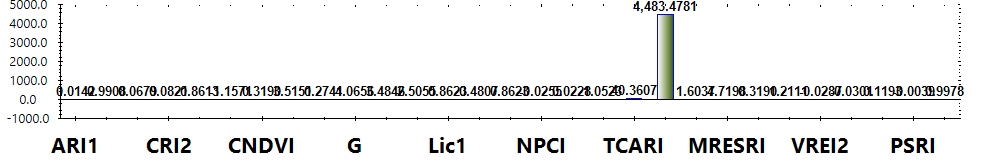

Data behind this chart, as committed beside it:
Title, Color, Formula, Category, Notes
ARI1, #FF0000, (1/W550) - (1/W700), Leaf Pigments, The value of this index ranges from 0 to…
ARI2, #FF0000, W800 * ((1/W550) - (1/W700)), Leaf Pigments, The value of this index ranges from 0 to…
CRI1, #FFFF00, (1/W510) - (1/W550), Leaf Pigments, The value of this index ranges from 0 to…
CRI2, #FFFF00, (1/W510) - (1/W700), Leaf Pigments, The value of this index ranges from 0 to…
SIPI, #8B0000, (W800 - W445) / (W800 + W680), Leaf Pigments, The value of this index ranges from 0 to…
FRI, #FFFF00, (1/W410 - 1/W460) * W800, Leaf Pigments, None
CNDVI, #008000, (W750 - W705) / (W750 + W705), Uncategorized, The value of this index ranges from -1 t…
Ctr1, #FF0000, W695 / W420, Uncategorized, Carter (1994)
Ctr2, #FF0000, W695 / W760, Uncategorized, Carter et al. (1996)
G, #008000, W554 / W677, Uncategorized, None
GM1, #FF0000, W750/ W550, Uncategorized, Gitelson & Merzlyak (1997)
GM2, #FF0000, W750/ W700, Uncategorized, Gitelson & Merzlyak (1997)
Lic1, #FF0000, (W800 - W680) / (W800 + W680), Uncategorized, Lichtenthaler et al. (1996)
Lic2, #FF0000, W440 / W690, Uncategorized, Lichtenthaler et al. (1996)
NDVI, #008000, (W800 - W680) / (W800 + W680), Uncategorized, The value of this index ranges from -1 t…
NPCI, #FF0000, (W680 - W430) / (W680 + W430), Uncategorized, Peñuelas et al. (1994)
NPQI, #FFFF00, (W415 - W435) / (W415 + W435), Uncategorized, Barnes et al. (1992)
SRPI, #FFA500, W430 / W680, Uncategorized, Peñuelas et al. (1995)
TCARI, #FF0000, 3 * ((W700- W670) - 0.2 * (W700 - W550) …, Uncategorized, Haboudane et al. (2002)
TVI, #008000, 0.5 * (120 * (W750- W550) - 200 * (W670-…, Uncategorized, Broge and Leblanc (2000)
ZMI, #FF0000, W750 / W710, Uncategorized, Zarco-Tejada et al. (2001)
MRESRI, #008000, (W705 - W445) / (W705 / W455), Narrowband Greenness, The value of this index ranges from 0 to…
RENDVI, #8B0000, (W750 - W705) / (W750 + W705), Narrowband Greenness, The value of this index ranges from -1 t…
VREI1, #8B0000, W740 / W720, Narrowband Greenness, The value of this index ranges from 0 to…
VREI2, #8B0000, (W734 - W747) / (W715 + W726), Narrowband Greenness, The value of this index ranges from 0 to…
VREI3, #8B0000, (W734 - W747) / (W715 + W720), Narrowband Greenness, The value of this index ranges from 0 to…
PRI, #ADFF2F, (W531 - W570) / (W531 + W570), Light Use Efficiency, The value of this index ranges from -1 t…
PSRI, #8B0000, (W680 - W500) / W750, Dry or Senescent Carbon, The value of this index ranges from -1 t…
WBI, #0000FF, (W900 / W970), Canopy Water Content, The common range for green vegetation is…
Layer, Calculation, Value
Layer 1, ARI1, 0.01421
Layer 1, ARI2, 0.9908
Layer 1, CRI1, 0.06788
Layer 1, CRI2, 0.08209
Layer 1, SIPI, 0.8613
Layer 1, FRI, -1.157
Layer 1, CNDVI, 0.319
Layer 1, Ctr1, 3.515
Layer 1, Ctr2, 0.2741
Layer 1, G, 4.066
Layer 1, GM1, 3.485
Layer 1, GM2, 2.505
Layer 1, Lic1, 0.8623
Layer 1, Lic2, 0.4807
Layer 1, NDVI, 0.8623
Layer 1, NPCI, -0.02546
Layer 1, NPQI, 0.02279
Layer 1, SRPI, 1.052
Layer 1, TCARI, 40.36
Layer 1, TVI, 4483
Layer 1, ZMI, 1.604
Layer 1, MRESRI, 4.72
Layer 1, RENDVI, 0.319
Layer 1, VREI1, 1.211
Layer 1, VREI2, -0.02869
Layer 1, VREI3, -0.03015
Layer 1, PRI, 0.1193
Layer 1, PSRI, -0.003886
Layer 1, WBI, 0.9978
